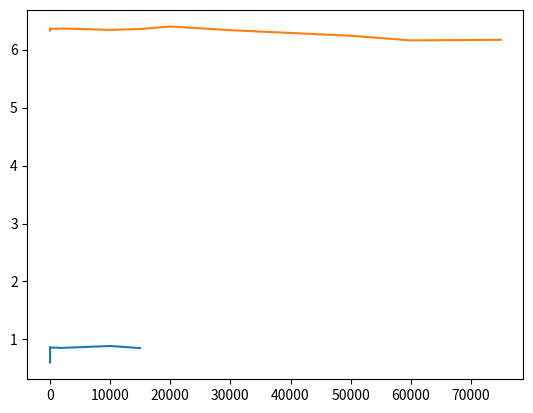

The matplotlib source for this figure:
import matplotlib.pyplot as plt
import pandas as pd
freq=[1,2,5,10,50,100,250,500,750,1000,1250,
1500,0.5,0.1,0.01,0.001,0.0001,0.00001,
0.0005,2000,10000,15000]
gain=[0.864067865,0.85691394,0.856883895,0.856943985,0.860110566,0.85678891,0.858131038,0.857322344,0.856914245,0.860139,
0.857534634,0.852769270,0.856557951,0.855907262,0.856293002,0.856282987,0.85445022,0.60168855,0.838866689,0.853526311,
0.886272039,0.85]
df=pd.DataFrame({"Frequency":freq,'Gain':gain})
df.sort_values(by='Frequency',inplace=True)
plt.plot(df['Frequency'],df['Gain'])
plt.show()


freq2=[1,10,25,50,100,250,500,750,1000,2000,5000,10000,15000,20000,30000,0.5,0.1,0.001,50000,60000,75000]
gain2=[6.3673,6.3618,6.3624,6.3619,6.362,6.3618,6.36,6.359,6.359,6.365,6.356,6.341,6.356,6.40,6.336,6.36,6.35,6.33,6.24,6.16,6.17]
df=pd.DataFrame({"Frequency":freq2,'Gain':gain2})
df.sort_values(by='Frequency',inplace=True)
plt.plot(df['Frequency'],df['Gain'])
plt.show()
len(gain2)